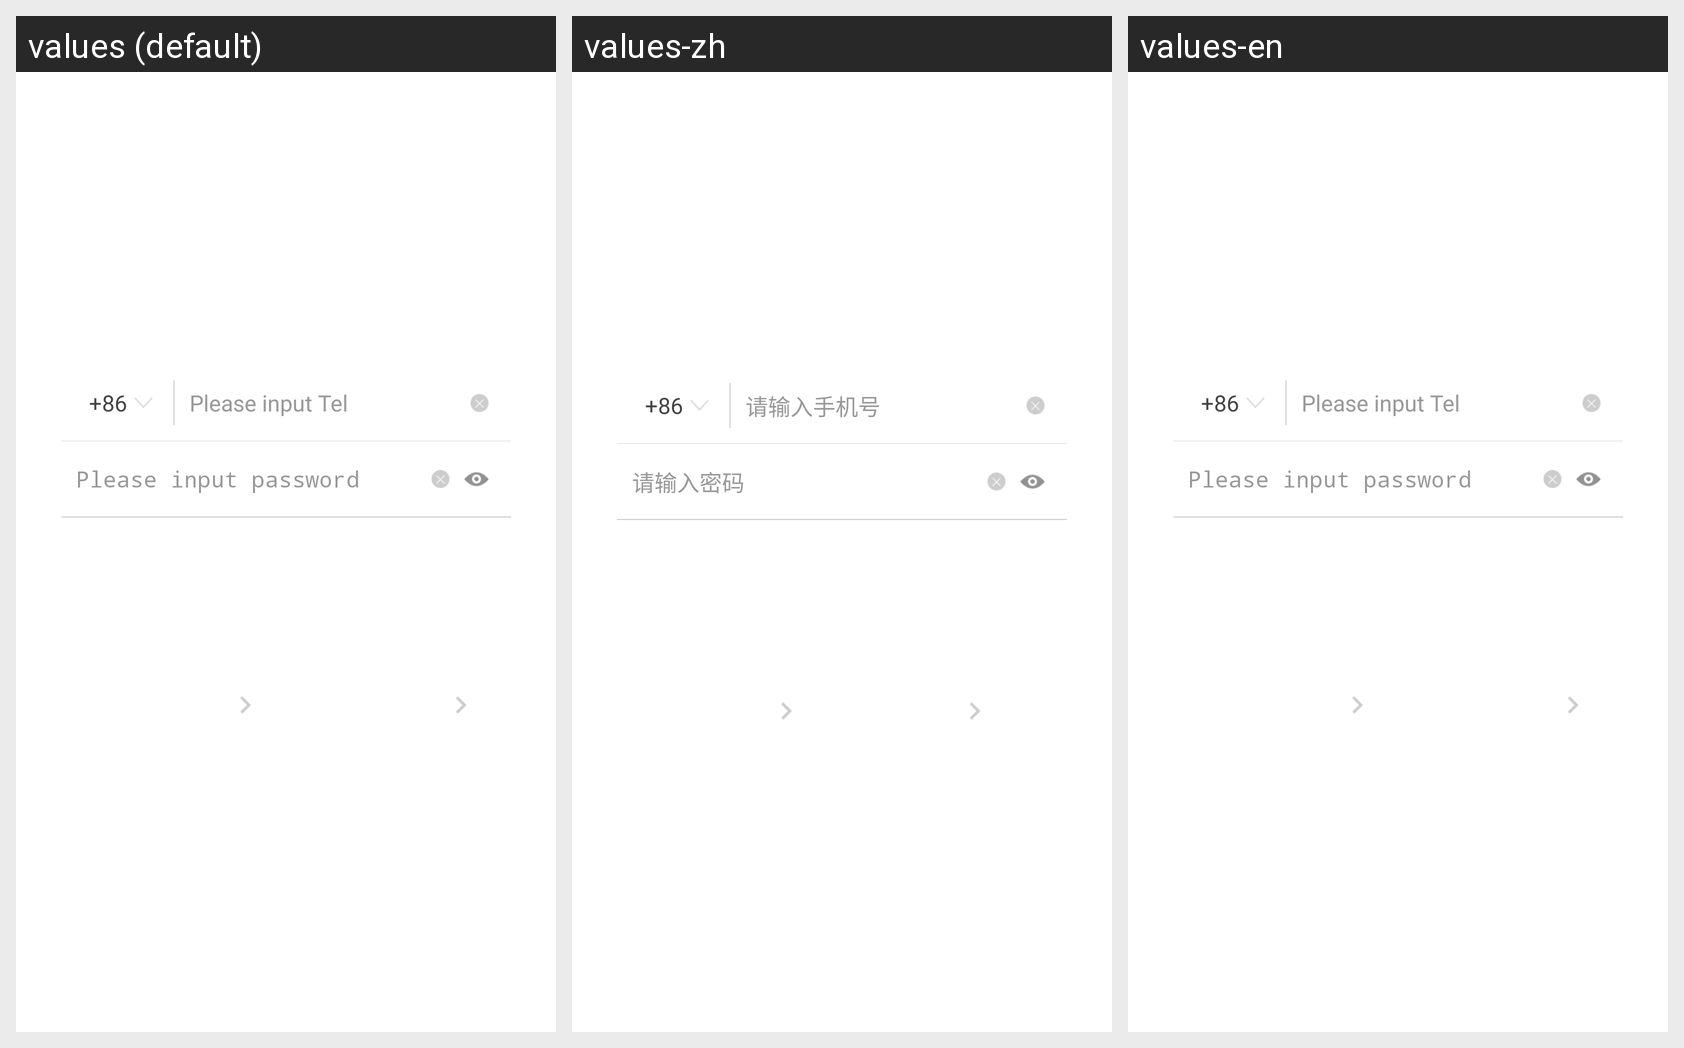

For this localized Android screen grid, give each drawn string resource with its value in every locale shown.
Android screen res/layout/activity_sign_in_login.xml rendered under 3 locales, left to right: values (default), values-zh, values-en. Device: Nexus 5 (rendered at 1080×1920; each locale shown at half size, 540×960, under a caption strip naming it); theme AppThemeAnimation.
Strings drawn on this screen, with the default value and each locale's value (text and hints the layout hard-codes, and strings that could not be matched under every locale, appear in the picture but are not listed):

vancloud_input_phone_number
  values: Please input Tel
  values-zh: 请输入手机号
  values-en: Please input Tel

vancloud_input_password
  values: Please input password
  values-zh: 请输入密码
  values-en: Please input password
